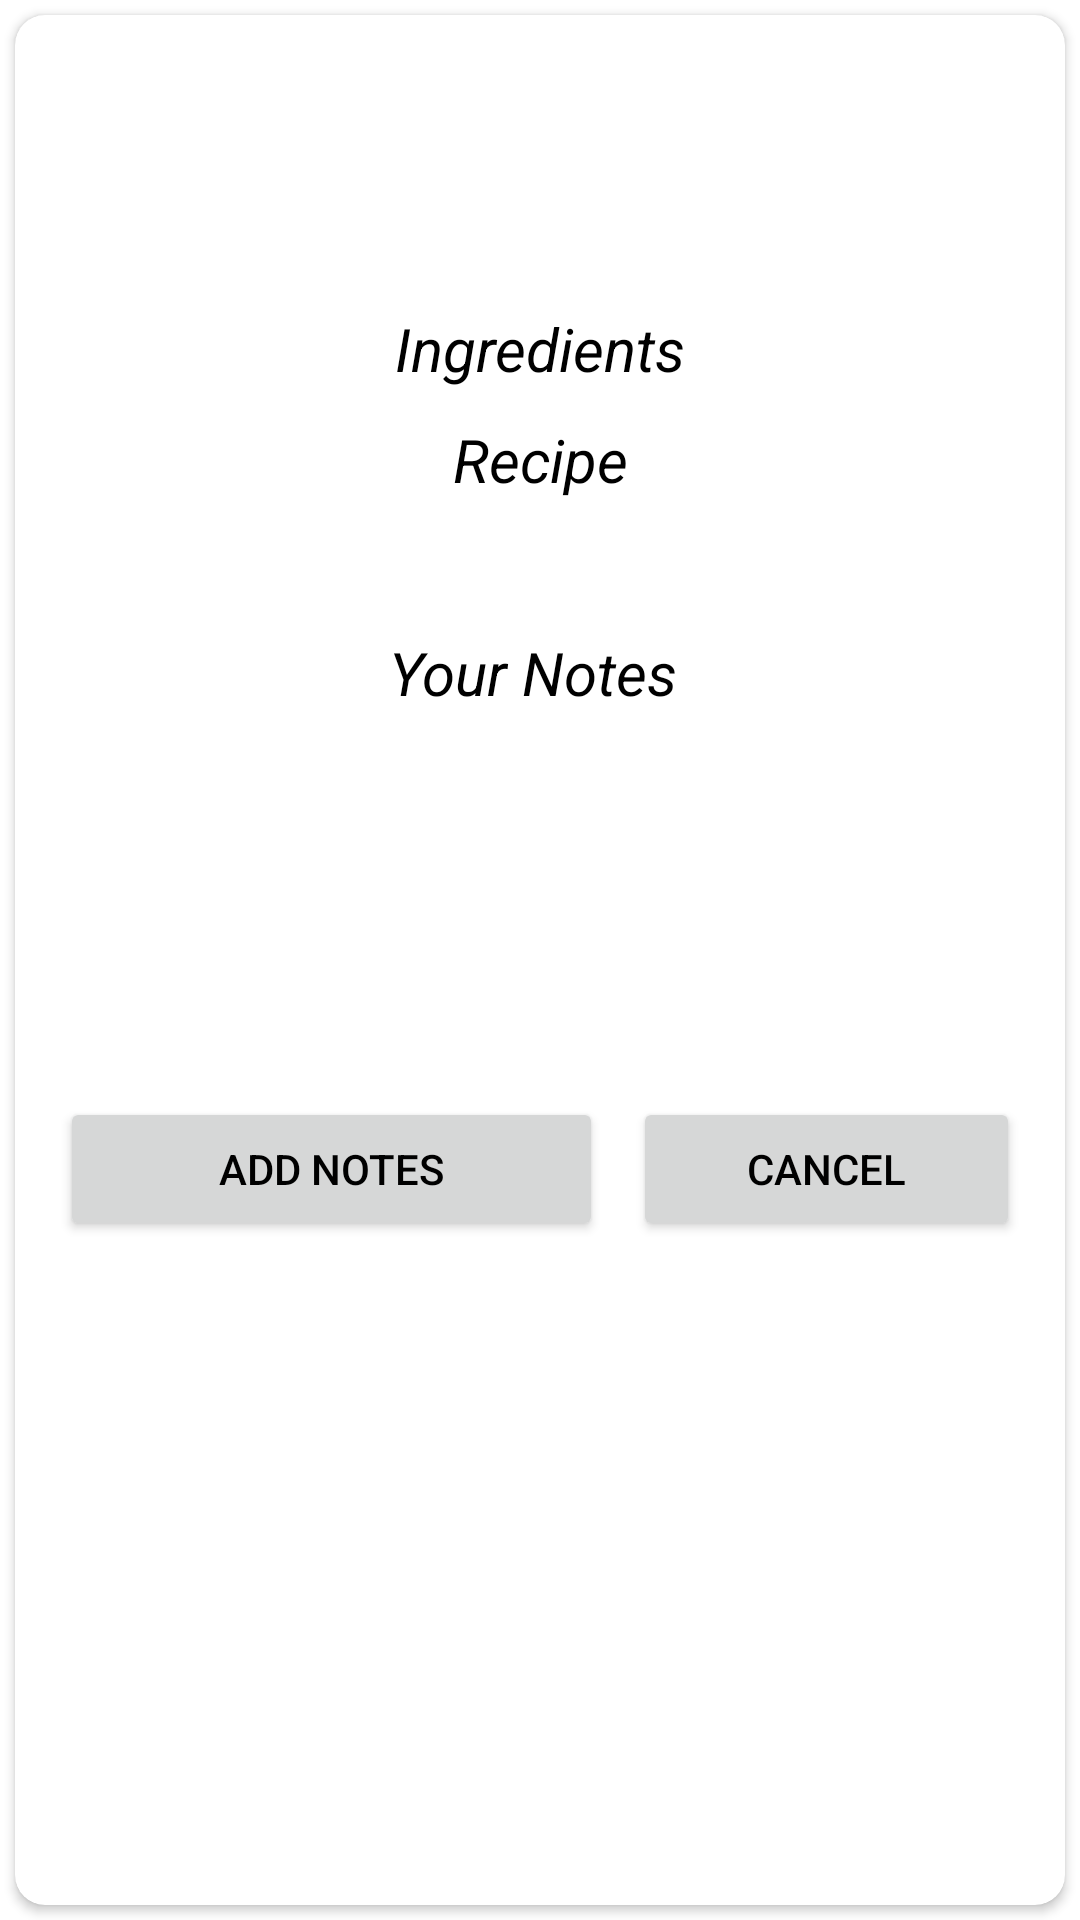

Here is an Android app screen rendered from its layout file. Give the layout XML and the strings, colors and styles it references.
<!-- AndroidManifest.xml: application theme Theme.CocktailAndroidApp -->
<!-- res/layout/activity_info.xml -->
<?xml version="1.0" encoding="utf-8"?>
<androidx.constraintlayout.widget.ConstraintLayout xmlns:android="http://schemas.android.com/apk/res/android"
    xmlns:app="http://schemas.android.com/apk/res-auto"
    xmlns:tools="http://schemas.android.com/tools"
    android:id="@+id/constraintLayout"
    android:layout_width="match_parent"
    android:layout_height="match_parent"
    tools:context=".InfoActivity">

    <LinearLayout
        android:id="@+id/linearLayout"
        android:layout_width="match_parent"
        android:layout_height="match_parent"
        android:background="@color/material_on_background_emphasis_medium"
        android:isScrollContainer="true"
        android:orientation="vertical"
        app:layout_constraintBottom_toBottomOf="parent"
        app:layout_constraintEnd_toEndOf="parent"
        app:layout_constraintStart_toStartOf="parent"
        app:layout_constraintTop_toTopOf="parent">

        <androidx.cardview.widget.CardView
            android:layout_width="match_parent"
            android:layout_height="match_parent"
            android:layout_margin="5dp"
            android:background="@color/material_on_background_emphasis_high_type"
            app:cardCornerRadius="10dp"
            app:cardPreventCornerOverlap="true"
            app:cardUseCompatPadding="false">

            

            <ScrollView
                android:layout_width="match_parent"
                android:layout_height="match_parent">

                <LinearLayout
                    android:layout_width="match_parent"
                    android:layout_height="wrap_content"
                    android:gravity="center"
                    android:orientation="vertical"
                    android:padding="10dp">

                    <TextView
                        android:id="@+id/title"
                        android:layout_width="match_parent"
                        android:layout_height="wrap_content"
                        android:layout_marginTop="5dp"
                        android:layout_marginBottom="5dp"
                        android:text=""
                        android:textAlignment="center"
                        android:textSize="25sp"
                        android:textStyle="bold"
                        android:transitionName="title"/>

                        <ImageView
                            android:id="@+id/img"
                            android:layout_width="match_parent"
                            android:layout_height="wrap_content"
                            android:layout_gravity="center"
                            android:layout_marginRight="5dp"
                            android:contentDescription="@string/app_name"
                            android:src="@drawable/ic_launcher_foreground"
                            android:transitionName="image"/>

                                <TextView
                                    android:id="@+id/desc"
                                    android:layout_width="wrap_content"
                                    android:layout_height="wrap_content"
                                    android:layout_gravity="center"
                                    android:layout_margin="5dp"
                                    android:layout_weight="1"
                                    android:padding="5dp"
                                    android:text="" />

                    <LinearLayout
                        android:layout_width="match_parent"
                        android:layout_height="wrap_content"
                        android:orientation="vertical">

                        <TextView
                            android:id="@+id/title_ingredients"
                            android:layout_width="match_parent"
                            android:layout_height="wrap_content"
                            android:layout_marginTop="5dp"
                            android:layout_marginBottom="5dp"
                            android:text="Ingredients"
                            android:textAlignment="center"
                            android:textSize="20sp"
                            android:textStyle="italic" />

                        <androidx.recyclerview.widget.RecyclerView
                            android:id="@+id/igr_list"
                            android:layout_width="match_parent"
                            android:layout_height="match_parent"
                            android:layout_gravity="left">

                        </androidx.recyclerview.widget.RecyclerView>

                    </LinearLayout>

                    <TextView
                        android:id="@+id/title_recipe"
                        android:layout_width="match_parent"
                        android:layout_height="wrap_content"
                        android:layout_marginTop="5dp"
                        android:layout_marginBottom="5dp"
                        android:text="Recipe"
                        android:textAlignment="center"
                        android:textSize="20sp"
                        android:textStyle="italic" />

                    <ScrollView
                        android:layout_width="match_parent"
                        android:layout_height="wrap_content">


                        <LinearLayout
                            android:layout_width="match_parent"
                            android:layout_height="match_parent"
                            android:orientation="vertical">

                            <TextView
                                android:id="@+id/recipe"
                                android:layout_width="wrap_content"
                                android:layout_height="wrap_content"
                                android:layout_margin="5dp"
                                android:layout_weight="1"
                                android:padding="5dp"

                                android:text="" />
                        </LinearLayout>
                    </ScrollView>


                    <TextView
                        android:id="@+id/title_notes"
                        android:layout_width="match_parent"
                        android:layout_height="38dp"
                        android:text="Your Notes "
                        android:textAlignment="center"
                        android:textSize="20sp"
                        android:textStyle="italic" />


                    <TextView
                        android:id="@+id/notes"
                        android:layout_width="352dp"
                        android:layout_height="44dp"
                        android:layout_margin="5dp"
                        android:layout_weight="1"
                        android:padding="5dp">

                    </TextView>

                    <LinearLayout
                        android:layout_width="match_parent"
                        android:layout_height="174dp"
                        android:gravity="center"
                        android:orientation="horizontal">

                        <Button
                            android:id="@+id/addNoteBTN"
                            android:layout_width="wrap_content"
                            android:layout_height="wrap_content"
                            android:layout_margin="5dp"
                            android:layout_weight="2"
                            android:text="Add Notes" />

                        <Button
                            android:id="@+id/cancelBTN"
                            android:layout_width="wrap_content"
                            android:layout_height="wrap_content"
                            android:layout_margin="5dp"
                            android:layout_weight="1"
                            android:text="Cancel" />
                    </LinearLayout>

                </LinearLayout>
            </ScrollView>


        </androidx.cardview.widget.CardView>

    </LinearLayout>

</androidx.constraintlayout.widget.ConstraintLayout>
<!-- resources referenced by this layout -->
<resources>
  <string name="app_name">Cocktail App 🍸</string>
  <style name="Theme.CocktailAndroidApp" parent="Theme.MaterialComponents.DayNight.NoActionBar">
  
          
          <item name="colorPrimary">#9C86B8</item>
          <item name="colorPrimaryVariant">@color/purple_700</item>
          <item name="colorOnPrimary">#302033</item>
          <item name="android:textColor">@color/black</item>
  
          <item name="textedit">@color/l_notes</item>
          <item name="btnColor">@color/l_primary</item>
          <item name="txtColor">@color/l_text</item>
          <item name="btnTxt">@color/d_text</item>
          <item name="txtColorSecondary">@color/l_text_secondary</item>
          <item name="backgroundColor">@color/l_bg</item>
          <item name="backgroundColorCard">@color/l_card</item>
          
          <item name="colorSecondary">#80658E</item>
          <item name="colorSecondaryVariant">@color/blue_700</item>
          <item name="colorOnSecondary">@color/gray_d_200</item>
          <item name="no_internet" />
          
          <item name="android:statusBarColor">@color/l_bg</item>
          
      </style>
  <color name="purple_700">#ac4eb6</color>
  <color name="black">#FF000000</color>
  <color name="l_primary">#857CFF</color>
  <color name="l_text">#FF000000</color>
  <color name="d_text">#FFFFFFFF</color>
  <color name="l_text_secondary">#483C5C</color>
  <color name="l_bg">#F4EAC4</color>
  <color name="l_card">#D2BBEF</color>
  <color name="blue_700">#0000ff</color>
  <color name="gray_d_200">#110f11</color>
</resources>
